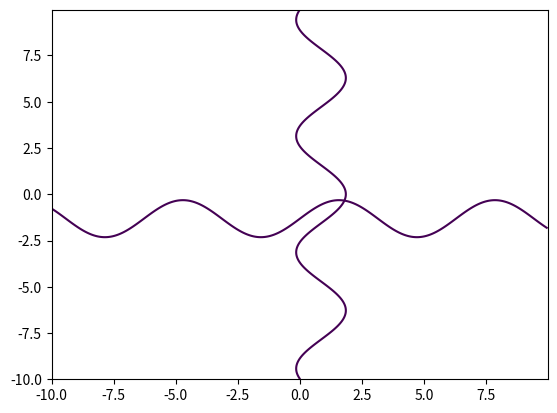

Here is the Python script that generated this plot:
import numpy as np
import matplotlib.pyplot as plt
import math

eps = 0.00001
res = [(1,1)] #начальное приближения

#уравнения
def f1(x, y):
    return math.sin(x) - y - 1.32

def f2(x, y):
    return math.cos(y) - x + 0.85

#частные производные
def df1x(x, y):
    return math.cos(x)

def df1y(x, y):
    return -1

def df2x(x, y):
    return -1

def df2y(x, y):
    return -math.sin(y)

print('11 Вариант 2 задание')
print('Решить систему нелинейных уравнений методом Ньютона:')
print('sin(x) = y + 1.32')
print('cos(y) = x - 0.85')


for x, y in res:
    print('='*80)
    print('x ~',x,'y ~',y,'Eps =', eps)
    k = 0
    while k==0 or (abs(xr[0])>eps and abs(xr[1])>eps):
        k += 1
        A = np.matrix([[df1x(x,y), df1y(x, y)],
                       [df2x(x,y), df2y(x,y)]])
        b = np.array([-f1(x,y), -f2(x,y)])
        xr = np.linalg.solve(A,b)
        x = x + xr[0]
        y = y + xr[1]
        print('Итерация',str(k) + ':',': x =',x,'y =',y)
    print('f1 =',f1(x,y))
    print('f2 =',f2(x,y))
print('='*80)

#построим график
delta = 0.025
xrange = np.arange(-10.0, 10.0, delta)
yrange = np.arange(-10.0, 10.0, delta)
f1 = np.vectorize(f1)
f2 = np.vectorize(f2)
X, Y = np.meshgrid(xrange, yrange)
plt.contour(X, Y, f1(X, Y), [0])
plt.contour(X, Y, f2(X, Y), [0])
plt.show()

